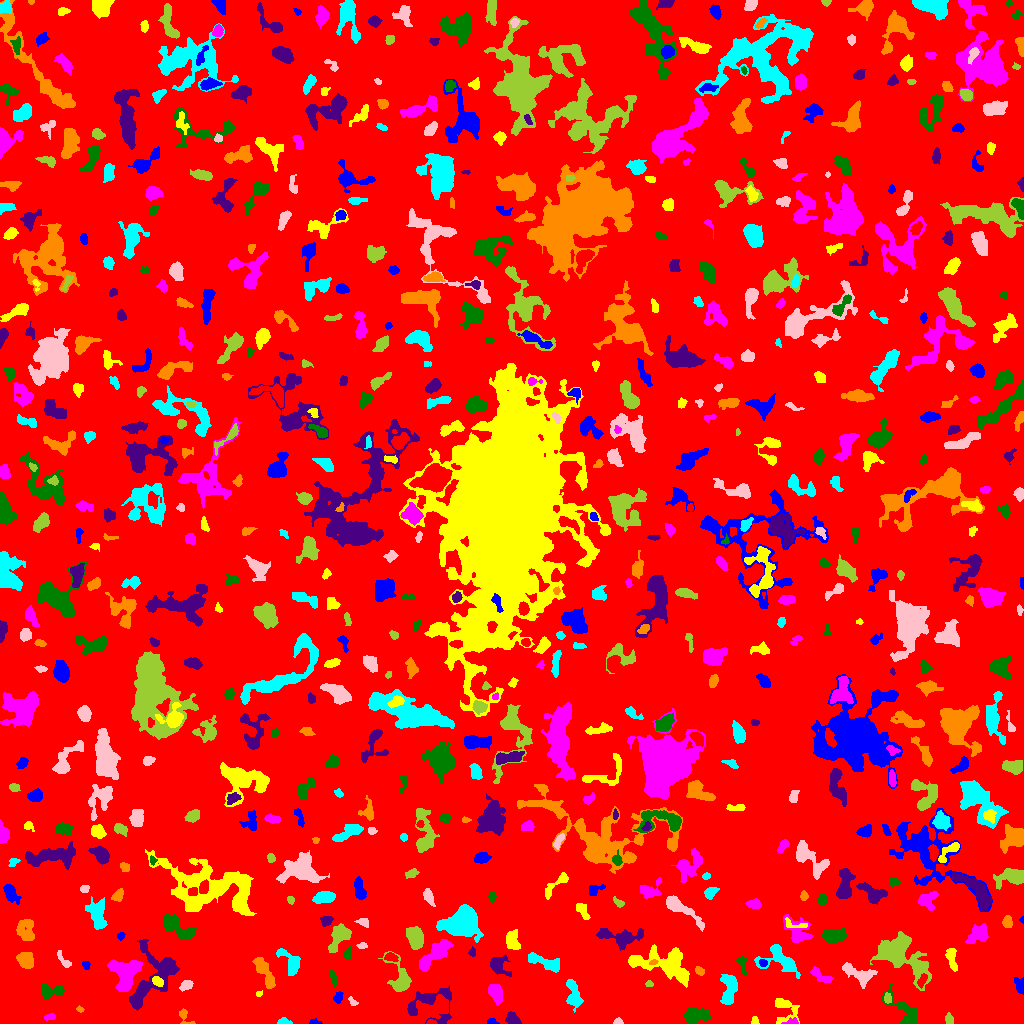

Data behind this chart, as committed beside it:
ID, X, Y, A, B, theta, total_flux, mu_max, mu_median, mu_mean, R_fwhm, R_e, R10, R90, x_start, x_end, y_start, y_end, area, greylevel
0, 509.7, 509, 302.4, 297, -0.7072, 1194051, 13.0, 1.0, 1.484, 18.64, 229.8, 86.82, 378.2, 0, 1023, 0, 1023, 804455, 1.484
1, 491.7, 1.971, 2.582, 1.341, -0.05797, 103.0, 3.0, 2.0, 1.776, 3.568, 2.326, 0.9772, 3.478, 487, 499, 0, 5, 58, 5.776
2, 754.6, 2.654, 2.169, 1.794, -1.426, 130.0, 4.0, 2.0, 2.364, 3.785, 2.394, 0.9772, 3.656, 751, 759, 0, 7, 55, 6.364
3, 791.6, 1.65, 3.787, 1.58, 0.0943, 123.0, 3.0, 1.0, 1.662, 3.385, 2.706, 1.128, 4.37, 781, 798, 0, 6, 74, 6.662
4, 905.5, 9.45, 11.11, 4.189, -0.9069, 992.0, 10.0, 2.0, 2.563, 4.514, 4.983, 1.784, 9.184, 882, 917, 0, 39, 387, 6.563
5, 512.2, 4.793, 3.567, 2.587, -0.449, 527.0, 8.0, 3.0, 3.513, 4.72, 3.785, 1.493, 5.971, 505, 521, 0, 12, 150, 6.513
6, 184.5, 6.691, 5.381, 2.569, -0.9776, 162.0, 3.0, 1.0, 1.446, 3.949, 3.192, 1.262, 5.046, 179, 195, 0, 15, 112, 5.446
7, 283.6, 1.887, 3.301, 1.66, -0.02801, 230.0, 6.0, 3.0, 2.987, 3.7, 2.764, 0.9772, 4.297, 277, 292, 0, 6, 77, 5.987
8, 618.5, 1.472, 2.026, 1.353, -0.07815, 89.0, 4.0, 1.5, 1.648, 2.932, 1.954, 0.7979, 3.192, 613, 623, 0, 6, 54, 5.648
9, 948.8, 3.681, 2.81, 1.609, -1.247, 91.0, 3.0, 1.0, 1.083, 2.932, 2.523, 0.9772, 3.949, 945, 953, 0, 11, 84, 6.083
10, 215.3, 2.596, 5.351, 2.278, -0.17, 453.0, 7.0, 3.0, 2.961, 4.107, 3.909, 1.493, 6.155, 205, 226, 0, 11, 153, 5.961
11, 314.8, 1.385, 2.919, 1.282, -0.06613, 96.0, 4.0, 1.0, 1.745, 2.932, 2.185, 0.7979, 3.7, 309, 322, 0, 5, 55, 5.745
12, 785.3, 15.16, 7.367, 5.653, -0.8973, 786.0, 6.0, 2.0, 2.544, 6.05, 5.262, 2.034, 8.575, 775, 799, 0, 25, 309, 5.544
13, 49.57, 6.621, 2.98, 1.547, 0.2414, 174.0, 5.0, 2.0, 2.451, 3.09, 2.706, 0.9772, 4.184, 44, 55, 3, 10, 71, 5.451
14, 695.6, 7.348, 6.453, 3.514, 0.09572, 1683, 12.0, 5.0, 5.085, 6.408, 5.726, 2.185, 8.921, 684, 711, 0, 15, 331, 8.085
15, 427.6, 20.19, 13.08, 8.556, 0.2369, 1209, 5.0, 2.0, 2.005, 7.092, 7.421, 2.764, 12.36, 407, 451, 0, 38, 603, 5.005
16, 79.83, 14.17, 1.884, 1.306, -0.3132, 109.0, 6.0, 2.0, 2.595, 2.523, 1.954, 0.5642, 3.09, 76, 84, 11, 18, 42, 6.595
17, 573.8, 27.95, 7.888, 3.184, -1.354, 840.0, 8.0, 2.5, 2.692, 5.015, 5.202, 1.871, 8.311, 566, 583, 11, 44, 312, 6.692
18, 352.2, 21.73, 2.754, 1.292, -0.8877, 60.0, 3.0, 1.0, 0.9836, 2.257, 2.111, 0.7979, 3.385, 348, 358, 18, 27, 61, 4.984
19, 887.5, 24.95, 2.688, 1.729, -1.41, 181.0, 7.0, 2.0, 2.382, 2.034, 2.706, 0.9772, 4.222, 884, 891, 20, 31, 76, 8.382
20, 826, 18.99, 2.75, 2.026, -1.342, 190.0, 4.0, 2.0, 1.776, 4.222, 2.877, 1.128, 4.514, 821, 831, 13, 27, 107, 5.776
21, 338.2, 26.48, 3.098, 2.079, 1.258, 285.0, 5.0, 3.0, 3.065, 4.478, 3.241, 1.262, 4.787, 333, 343, 20, 32, 93, 6.065
22, 258.5, 29.81, 1.64, 1.138, 0.1341, 48.0, 3.0, 1.0, 1.263, 2.185, 1.596, 0.5642, 2.646, 256, 262, 27, 33, 38, 5.263
23, 495.2, 30.85, 4.622, 2.706, -1.205, 461.0, 5.0, 2.0, 1.913, 4.951, 4.442, 1.784, 6.933, 488, 502, 18, 39, 241, 5.913
24, 50.23, 31.91, 5.989, 3.366, 0.2621, 385.0, 5.0, 1.0, 1.611, 4.406, 4.184, 1.493, 6.933, 42, 64, 24, 40, 239, 5.611
25, 149, 40.58, 19.47, 9.083, 1.037, 2964, 11.0, 2.0, 2.967, 5.614, 9.219, 3.09, 15.49, 129, 179, 13, 84, 999, 5.967
26, 264.4, 52.24, 9.114, 2.706, -1.09, 1086, 8.0, 3.0, 3.148, 6.383, 5.585, 2.034, 9.045, 252, 275, 35, 66, 345, 6.148
27, 729, 35.67, 8.622, 3.681, 1.491, 1165, 8.0, 3.0, 3.034, 6.628, 6.024, 2.326, 9.458, 720, 737, 19, 49, 384, 6.034
28, 185.5, 37.47, 3.278, 2.015, 0.4831, 188.0, 4.0, 2.0, 1.593, 4.549, 3.29, 1.262, 5.015, 179, 193, 32, 43, 118, 5.593
29, 648.9, 39.71, 1.577, 1.418, 0.9924, 58.0, 4.0, 1.0, 1.208, 2.257, 1.784, 0.5642, 3.038, 645, 653, 37, 43, 48, 5.208
30, 922.2, 42.92, 3.865, 1.738, 1.171, 210.0, 4.0, 2.0, 2.059, 4.687, 3.192, 1.262, 4.951, 917, 927, 35, 50, 102, 8.059
31, 1020, 37.49, 3.658, 2.119, -1.396, 669.0, 11.0, 4.0, 4.956, 4.146, 3.29, 1.382, 5.262, 1014, 1023, 29, 46, 135, 9.956
32, 157.4, 42.11, 2.981, 1.87, -0.5775, 270.0, 5.0, 2.0, 2.673, 3.827, 2.985, 1.262, 4.754, 152, 163, 37, 47, 101, 9.673
33, 820.5, 47.83, 6.858, 2.368, -0.5588, 370.0, 4.0, 2.0, 2.044, 6.408, 4.334, 1.784, 6.58, 810, 833, 41, 57, 181, 6.044
34, 333.0, 45.61, 4.203, 1.48, -1.36, 166.0, 3.0, 2.0, 1.747, 4.297, 3.192, 1.262, 4.82, 329, 336, 37, 53, 95, 5.747
35, 498.7, 58.09, 5.976, 4.273, -0.8042, 765.0, 6.0, 3.0, 2.812, 6.84, 5.202, 1.954, 8.117, 490, 511, 47, 69, 272, 5.812
36, 699.3, 52.38, 2.546, 1.738, -0.7234, 212.0, 5.0, 3.0, 2.827, 3.656, 2.764, 1.128, 4.146, 695, 704, 48, 57, 75, 6.827
37, 780.3, 64.05, 10.27, 5.928, -0.5517, 1937, 11.0, 3.0, 3.791, 6.232, 6.699, 2.523, 10.85, 754, 800, 45, 79, 511, 6.791
38, 860.3, 48.5, 8.398, 4.267, -0.4231, 925.0, 7.0, 2.0, 2.507, 5.171, 5.89, 2.257, 9.356, 842, 877, 35, 61, 369, 6.507
39, 899.8, 69.46, 13.03, 7.531, -0.6661, 5409, 20.0, 3.0, 4.327, 6.817, 8.575, 3.09, 16.41, 870, 931, 33, 92, 1250, 7.327
40, 989.5, 36.65, 17.34, 12.79, 0.6178, 5289, 12.0, 2.0, 3.038, 7.421, 11.85, 3.949, 20.06, 951, 1023, 7, 75, 1741, 6.038
41, 85.82, 58.77, 2.224, 1.838, -0.7841, 113.0, 4.0, 2.0, 1.823, 3.338, 2.459, 0.9772, 3.909, 82, 90, 54, 62, 62, 5.823
42, 665.1, 58.55, 16.52, 7.236, -0.2868, 4619, 10.0, 4.0, 4.546, 12.07, 10.4, 4.107, 16.04, 628, 689, 36, 79, 1016, 6.546
43, 126.2, 50.04, 8.029, 6.406, 1.241, 2274, 10.0, 3.0, 3.477, 7.777, 7.548, 2.877, 12.13, 107, 142, 32, 64, 654, 7.477
44, 742.2, 59.56, 5.252, 2.259, -1.31, 187.0, 4.0, 1.0, 1.508, 3.868, 3.478, 1.128, 5.754, 736, 747, 48, 67, 124, 5.508
45, 167.3, 58.87, 2.327, 1.564, 1.157, 85.0, 3.0, 1.0, 1.349, 3.038, 2.394, 0.7979, 3.656, 163, 171, 55, 63, 63, 8.349
46, 653.3, 61.2, 2.255, 1.235, 0.2566, 93.0, 3.0, 2.0, 2.114, 3.241, 2.185, 0.9772, 3.192, 649, 658, 59, 64, 44, 9.114
47, 545.2, 61.23, 10.42, 2.811, -0.3364, 937.0, 6.0, 3.0, 2.839, 7.878, 5.917, 2.326, 9.009, 528, 559, 51, 71, 330, 5.839
48, 62.83, 64.1, 5.884, 1.805, -0.9304, 195.0, 4.0, 2.0, 1.667, 4.549, 3.432, 1.262, 5.293, 57, 71, 56, 73, 117, 5.667
49, 400.6, 44.95, 9.24, 4.98, -1.194, 1281, 10.0, 2.0, 3.109, 5.046, 5.726, 2.034, 9.853, 378, 411, 32, 72, 412, 6.109
50, 391, 66.19, 3.3, 1.995, -0.1217, 226.0, 5.0, 2.0, 2.173, 3.432, 3.141, 1.262, 4.918, 384, 398, 62, 71, 104, 7.173
51, 763, 60.55, 2.077, 1.765, -0.4295, 184.0, 5.0, 3.0, 3.067, 3.432, 2.523, 0.9772, 3.827, 759, 767, 57, 64, 60, 9.067
52, 951.6, 65.29, 6.353, 2.251, -1.354, 568.0, 7.0, 3.0, 2.974, 4.583, 4.406, 1.596, 6.864, 945, 957, 52, 75, 191, 5.974
53, 434.9, 69.62, 10.89, 3.308, 0.7651, 1841, 8.0, 4.0, 3.78, 9.167, 7.024, 2.821, 10.69, 419, 453, 52, 84, 487, 6.78
54, 347.8, 70.27, 3, 1.941, 1.209, 282.0, 6.0, 3.0, 2.968, 4.26, 3.09, 1.128, 4.72, 343, 352, 64, 77, 95, 7.968
55, 472.2, 71.27, 2.128, 1.552, -1.509, 136.0, 6.0, 2.0, 2.305, 2.706, 2.257, 0.7979, 3.656, 468, 475, 67, 77, 59, 6.305
56, 25.73, 63.47, 4.157, 3.331, -0.893, 855.0, 8.0, 3.0, 3.49, 6.155, 4.754, 1.871, 7.399, 16, 33, 55, 71, 245, 7.49
57, 291, 60.53, 7.508, 4.02, -0.9497, 923.0, 7.0, 3.0, 2.997, 5.499, 5.293, 2.111, 8.556, 276, 300, 48, 75, 308, 5.997
58, 361.4, 77.54, 2.363, 1.521, -0.1477, 74.0, 3.0, 1.0, 1.233, 2.523, 2.257, 0.7979, 3.656, 356, 367, 75, 81, 60, 7.233
59, 339.6, 87.96, 7.148, 3.848, 1.023, 1057, 7.0, 2.0, 2.841, 5.944, 5.499, 2.185, 9.062, 328, 351, 71, 100, 372, 6.841
... 652 more rows
